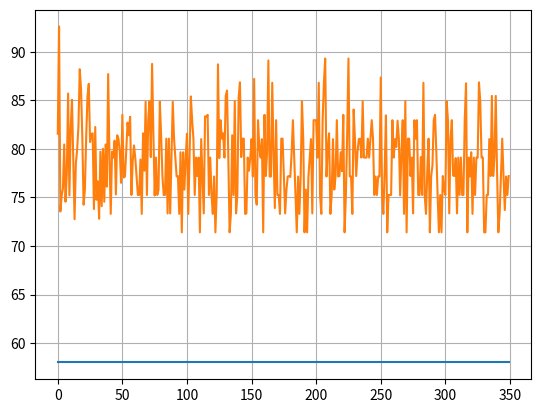

Python code for this plot:
# муравиный алгоритм решения задачи комивояжера

import numpy as np
import random
import matplotlib.pyplot as plt

# ввод матрицы смежности графа


#L = np.array([[0, 2, 30, 9, 1],
    #          [4, 0, 47, 7, 7],
   #           [31, 33, 0, 33, 36],
  #            [20, 13, 16, 0, 28],
 #             [9, 36, 22, 22, 0]])
#print(L)

L = np.random.randint(1, 50, size=(7, 7))
np.fill_diagonal(L, 0)
print(L)

# L = np.array([[0, 48, 16, 11, 28, 42, 49, 1, 24, 40, 14, 43, 12, 32, 39, 6, 42, 11, 39, 9],
#               [29, 0, 42, 19, 29, 41, 34, 29, 24, 2, 4, 15, 10, 17, 20, 37, 21, 15, 1, 19],
#               [29, 40, 0, 23, 29, 6, 18, 37, 36, 27, 2, 40, 42, 46, 22, 48, 41, 44, 15, 48],
#               [8, 23, 36, 0, 45, 8, 42, 49, 8, 25, 48, 2, 35, 9, 32, 46, 26, 12, 27, 31],
#               [32, 5, 26, 9, 0, 13, 16, 11, 34, 2, 10, 6, 6, 39, 45, 4, 19, 19, 26, 41],
#               [43, 6, 12, 18, 37, 0, 35, 43, 10, 5, 31, 22, 45, 49, 13, 38, 49, 35, 11, 14],
#               [39, 13, 29, 10, 19, 5, 0, 38, 44, 48, 18, 48, 49, 34, 26, 45, 11, 31, 33, 12],
#               [30, 29, 48, 30, 1, 12, 2, 0, 19, 28, 13, 38, 13, 4, 25, 5, 49, 38, 22, 42],
#               [5, 48, 9, 44, 34, 13, 9, 9, 0, 46, 1, 36, 4, 19, 20, 26, 25, 38, 48, 47],
#               [49, 21, 8, 48, 9, 34, 2, 20, 9, 0, 33, 38, 12, 9, 7, 46, 34, 16, 41, 1],
#               [40, 2, 20, 14, 35, 8, 6, 20, 33, 34, 0, 23, 8, 15, 14, 31, 28, 7, 8, 46],
#               [2, 8, 48, 40, 31, 31, 36, 24, 11, 45, 10, 0, 49, 40, 2, 27, 49, 42, 2, 4],
#               [40, 40, 12, 1, 11, 6, 46, 36, 36, 45, 47, 23, 0, 49, 4, 31, 9, 7, 23, 11],
#               [35, 18, 18, 7, 16, 37, 46, 36, 34, 45, 4, 12, 6, 0, 15, 30, 39, 42, 5, 47],
#               [46, 46, 38, 43, 40, 49, 37, 31, 16, 18, 15, 9, 27, 49, 0, 13, 27, 22, 19, 27],
#               [13, 44, 18, 44, 40, 23, 25, 9, 23, 13, 32, 22, 7, 28, 28, 0, 21, 26, 42, 2],
#               [3, 10, 46, 6, 23, 35, 47, 6, 40, 7, 25, 37, 26, 6, 6, 15, 0, 34, 15, 28],
#               [25, 9, 28, 12, 31, 46, 47, 45, 13, 46, 35, 35, 36, 20, 28, 13, 37, 0, 16, 24],
#               [31, 29, 32, 6, 29, 2, 6, 23, 14, 45, 43, 33, 32, 7, 22, 31, 35, 28, 0, 48],
#               [19, 42, 46, 15, 19, 19, 14, 32, 32, 19, 35, 39, 44, 7, 48, 20, 14, 14, 28, 0]])

#print(L)
# объявление коэффициентов

CITIES = len(L[0])
AGES = 50 * CITIES
ANTS = 20

a = 0.7   # коэффициент запаха
b = 1.5   # коэффициент расстояния
rho = 0.45  # коэффициент высыхания
Q = 120   # количество выпускаемого феромона
e = 5     # количество элитных муравьев

ph = Q/(CITIES)  # начальное значение феромона

# инициализация матрицы "краткости" дуг графа
rev_L = np.zeros((CITIES, CITIES))
for i in range(CITIES):
    for j in range(CITIES):
        if i != j:
            rev_L[i, j] = 1/L[i, j]
            
# инициализация матрицы феромонов
tao = np.ones((CITIES, CITIES)) * ph

BEST_DIST = float("inf")                # лучшая длина маршрута
BEST_ROUTE = None                       # лучший маршрут
antROUTE = np.zeros((ANTS, CITIES))     # матрица маршрутов муравьев в одном поколении (номера узлов графа)
antDIST = np.zeros(ANTS)                # вектор длины маршрута муравьев в одном поколении
antBEST_DIST = np.zeros(AGES)           # вектор лучших длин маршрутов в каждом поколении
antAVERAGE_DIST = np.zeros(AGES)

# основной цикл алгоритма
# ---------- начало освновного цикла ----------
for age in range(AGES):
    antROUTE.fill(0)
    antDIST.fill(0)

    # ---------- начало цикла обхода графа муравьями ----------
    for k in range(ANTS):
        
# =============================================================================
#         # начальное расположение муравья в графе (случайное)
#         antROUTE[k, 0] = random.randint(0, CITIES-1)
# =============================================================================
        
        # начальное расположение муравья в графе (равномерное)
        antROUTE[k, 0] = k % CITIES
        
# =============================================================================
#         # начальное расположение муравья в графе (все с одного)
#         antROUTE[k, 0] = 1
# =============================================================================
        
        # ---------- начало обхода графа k-ым муравьем ----------
        for s in range(1, CITIES):
            from_city = int(antROUTE[k, s-1]) # текущее положение муравья
            P = (tao[from_city] ** a) * (rev_L[from_city] ** b)
            # вероятность посещения уже посещенных городов = 0
            for i in range(s):
                P[int(antROUTE[k, i])] = 0
              
            # вероятность выбора направления, сумма всех P = 1
            assert (np.sum(P) > 0), "Division by zero. P = %s, \n tao = %s \n rev_L = %s" %(P, tao[from_city], rev_L[from_city])
            P = P / np.sum(P)
            # выбираем направление
            isNotChosen = True
            while isNotChosen:
                rand = random.random()
                for p, to in zip(P, list(range(CITIES))):
                    if p >= rand:
                        antROUTE[k, s] = to # записываем город №s в вектор k-ого муравья
                        isNotChosen = False
                        break
# =============================================================================
#             # локальное обновление феромона
#             for s in range(CITIES):
#                 city_to = int(antROUTE[k, s])
#                 city_from = int(antROUTE[k, s-1])
# #               tao[city_from, city_to] = tao[city_from, city_to] + (Q / antDIST[k]) # ant-cycle AntSystem
#                 tao[city_from, city_to] = tao[city_from, city_to] + t # Ant-density AS
#                 tao[city_to, city_from] = tao[city_from, city_to]
# =============================================================================
        # ---------- конец цила обхода графа ----------
        
        # вычисляем длину маршрута k-ого муравья
        for i in range(CITIES):
            city_from = int(antROUTE[k, i-1])
            city_to = int(antROUTE[k, i])
            antDIST[k] += L[city_from, city_to]

        # сравниваем длину маршрута с лучшим показателем
        if antDIST[k] < BEST_DIST:
            BEST_DIST = antDIST[k]
            BEST_ROUTE = antROUTE[k]
    # ---------- конец цикла обхода графа муравьями ----------
    
    # ---------- обновление феромонов----------
    # высыхание по всем маршрутам (дугам графа)
    tao *= (1-rho) 
    
    # цикл обновления феромона
    for k in range(ANTS):
        for s in range(CITIES):
            city_to = int(antROUTE[k, s])
            city_from = int(antROUTE[k, s-1])
            tao[city_from, city_to] = tao[city_from, city_to] + (Q / antDIST[k]) # ant-cycle AntSystem
#            tao[city_from, city_to] = tao[city_from, city_to] + Q # Ant-density AS
            tao[city_to, city_from] = tao[city_from, city_to]
    
    # проход элитных е-муравьев по лучшему маршруту
    for s in range(CITIES):
        city_to = int(BEST_ROUTE[s])
        city_from = int(BEST_ROUTE[s-1])
        tao[city_from, city_to] = tao[city_from, city_to] + (e * Q / BEST_DIST) # ant-cycle AntSystem
        tao[city_to, city_from] = tao[city_from, city_to]
            
    # ---------- конец обновления феромона ----------
    
    # конец поколения муравьев
    
    # сбор информации для графиков
    antBEST_DIST[age] = BEST_DIST
    antAVERAGE_DIST[age] = np.average(antDIST)
    
# ---------- конец основного цикла ----------
    
# выдача веса лучшего маршрута на выход
print("Вес лучшего маршрута: ")
print(int(BEST_DIST))

x = list(range(AGES))
y = antBEST_DIST

fig, ax = plt.subplots()
plt.plot(x, y)
# =============================================================================
#for k in range(ANTS):
#    plt.plot(x, antALL_DIST[k])
# =============================================================================
plt.plot(x, antAVERAGE_DIST)
plt.grid(True)
plt.show()
